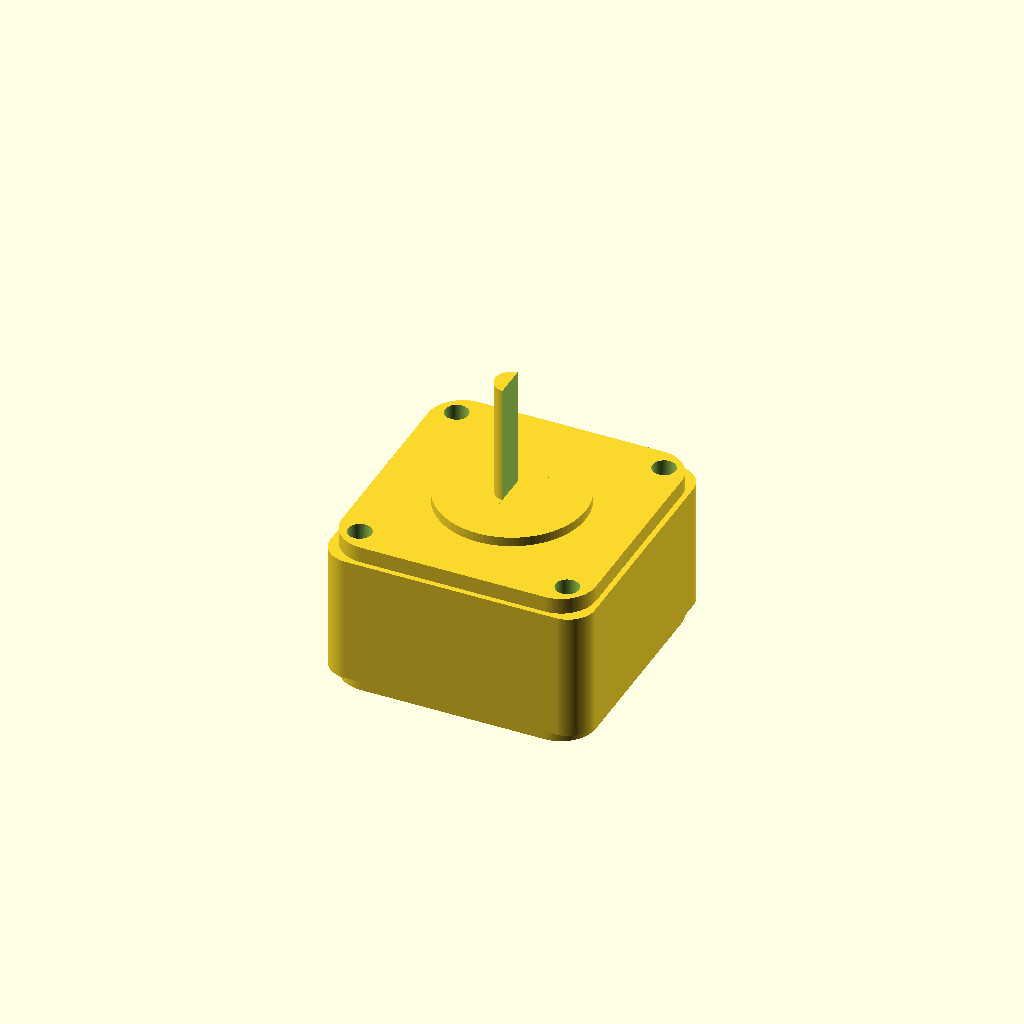
Cell 1: rendered with the file's own defaults.
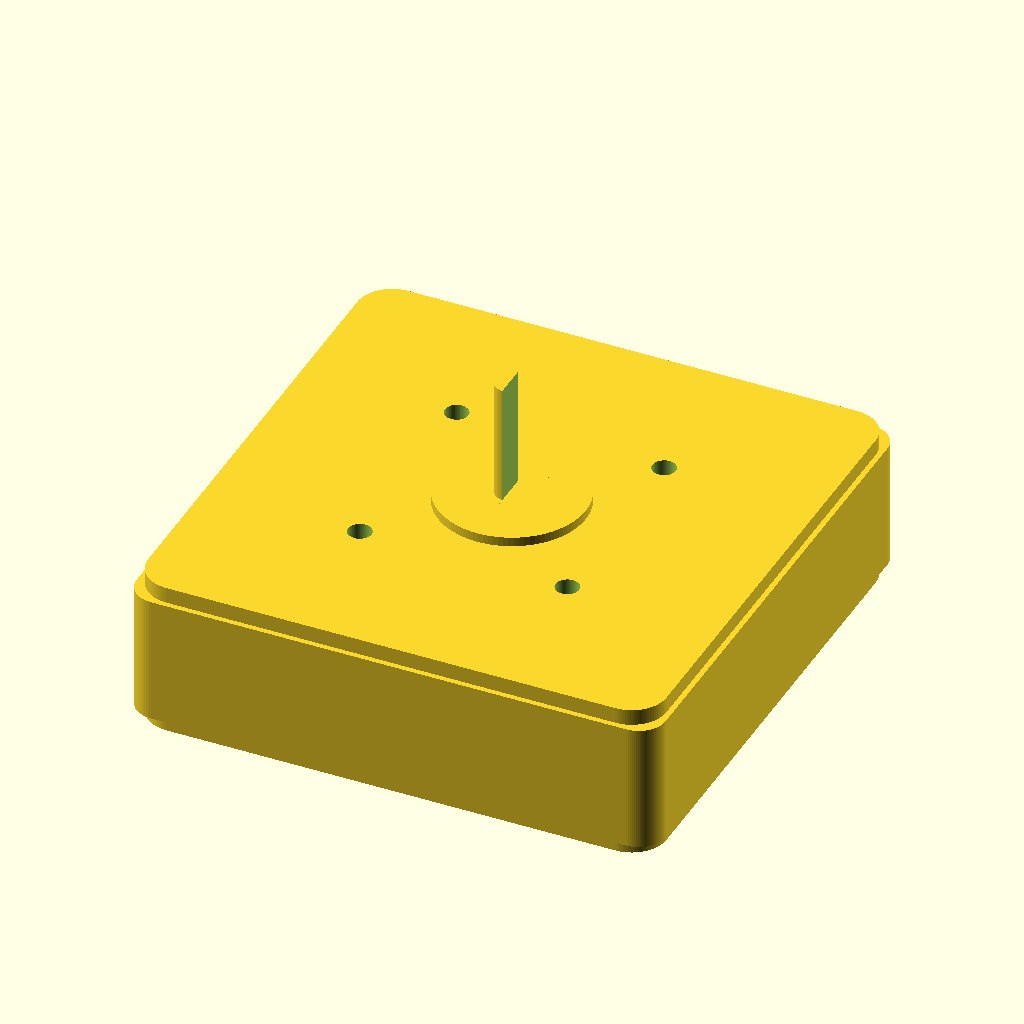
Cell 2 — face_width set to 79, the other parameters unchanged.
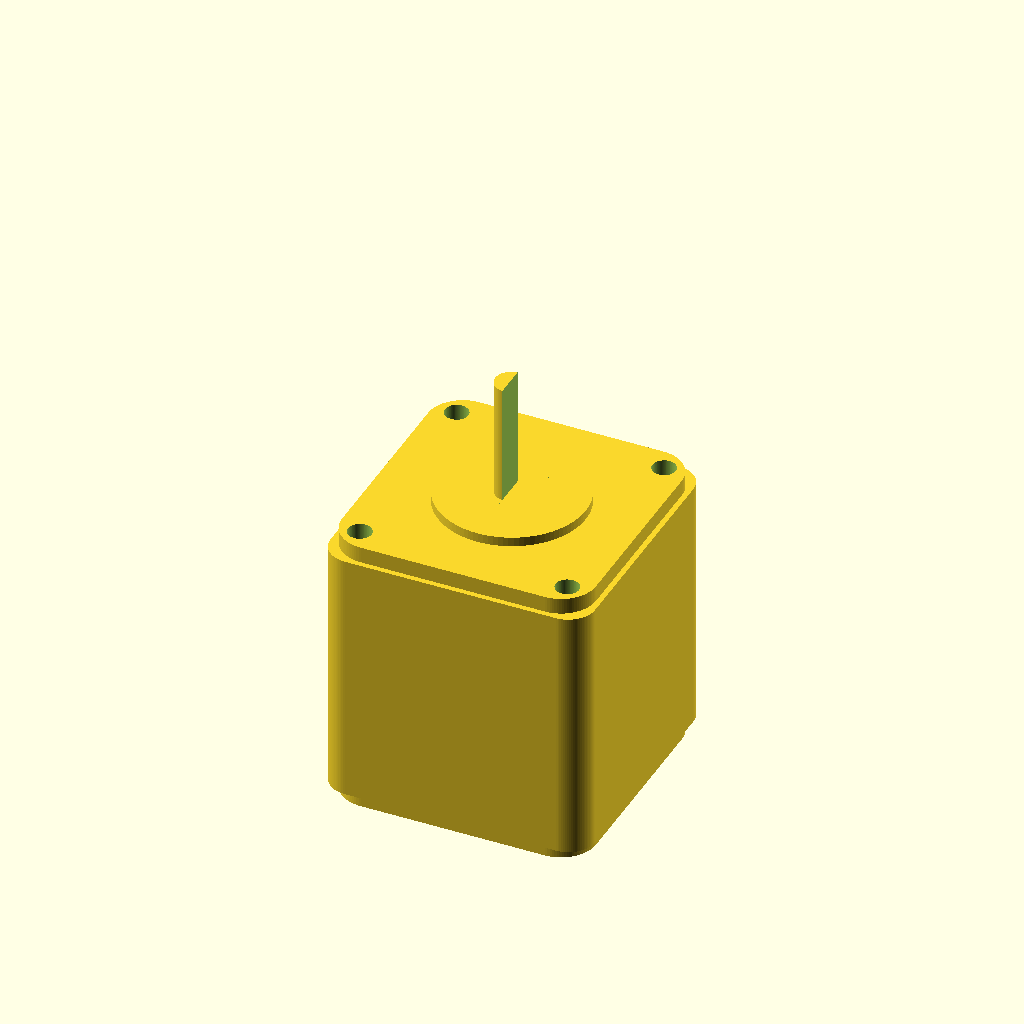
Cell 3: body_length = 38.4 (everything else at default).
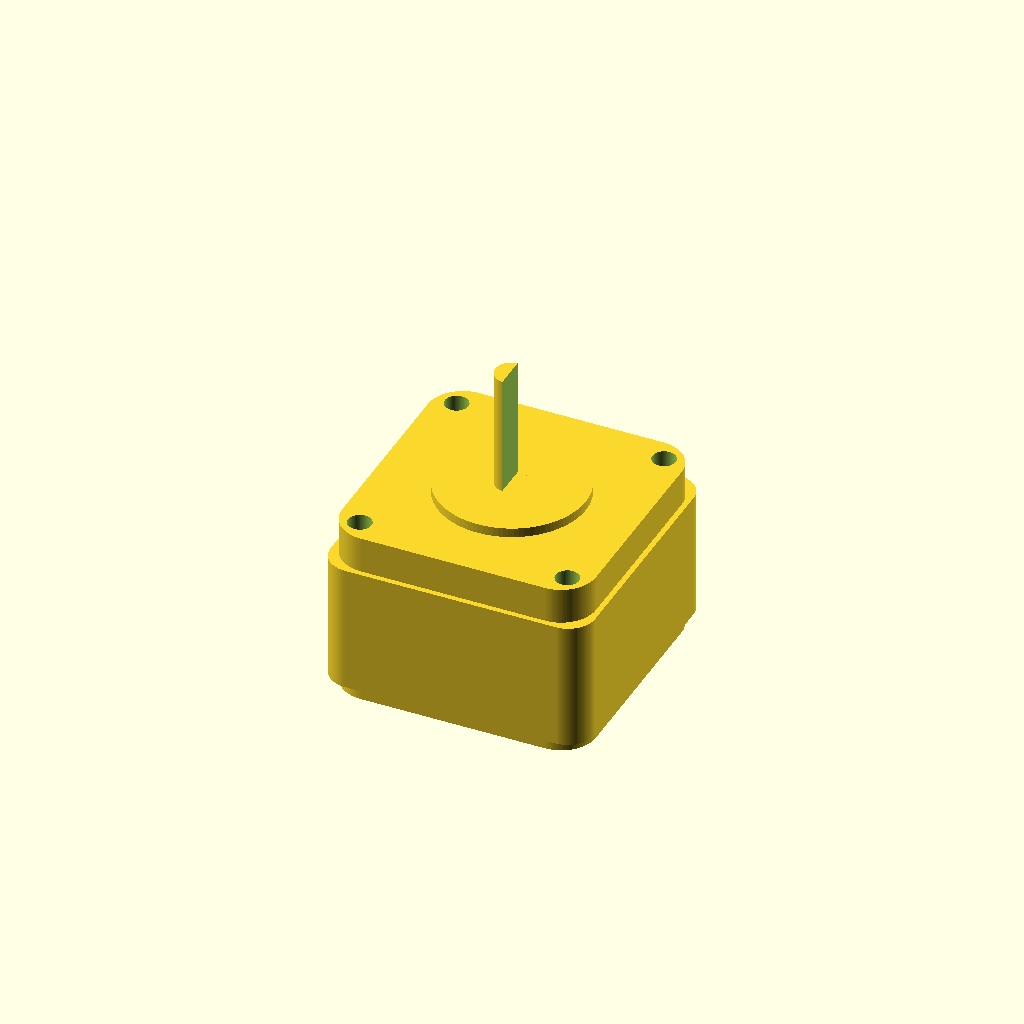
Cell 4 — face_thickness set to 6, the other parameters unchanged.
One fixed orthographic camera (rotation 55°, 0°, 25°; colour scheme Cornfield) for every cell.
The OpenSCAD source (results/craft/scad/stepper_motor__NEMA16_19.scad):
$fn = 96;

// Target critical dimensions (mm)
face_width = 39.5;          // square face width
body_length = 19.2;         // motor body length (excluding shaft protrusion)
shaft_diameter = 5.0;       // shaft diameter
mount_hole_spacing = 31.0;  // center-to-center spacing (square pattern)

// Additional typical NEMA-style features (kept reasonable, not critical)
face_thickness = 3.0;
rear_cap_thickness = 2.5;

mount_hole_diameter = 3.5;

shaft_length = 20.0;
shaft_boss_diameter = 22.0;
shaft_boss_height = 2.0;

d_plug_flat_depth = 0.6;

corner_radius = 4.0;        // rounded body corners
endbell_inset = 0.8;        // slight step between endbells and main body
endbell_radius = corner_radius + 1.2;

overlap = 0.6;              // overlap to ensure watertight unions

// Derived
hole_x = mount_hole_spacing/2;
hole_y = mount_hole_spacing/2;

body_w = face_width;        // keep body same width as face for verifiable 39.5mm

// Z layout: front face centered at z=0
z_face_center = 0;
z_face_front  = z_face_center + face_thickness/2;
z_face_back   = z_face_center - face_thickness/2;

z_body_center = z_face_back - body_length/2 + overlap;
z_body_back   = z_face_back - body_length + overlap;

z_rear_center = z_body_back - rear_cap_thickness/2 + overlap;

z_boss_center  = z_face_front + shaft_boss_height/2 - overlap;
z_shaft_center = z_face_front + shaft_length/2 - overlap;

// Helpers
module rounded_square_prism(w, h, r, center=true) {
  // 2D rounded square extruded to height h
  linear_extrude(height=h, center=center)
    offset(r=r)
      square([w-2*r, w-2*r], center=true);
}

module endbell_prism(w, h, r, inset) {
  // Slightly inset endbell with a bit more rounding
  rounded_square_prism(w - 2*inset, h, r, center=true);
}

module stepper_motor_connected() {
  union() {
    // Main motor solids with holes removed
    difference() {
      union() {
        // Main body (rounded NEMA-style)
        translate([0, 0, z_body_center])
          rounded_square_prism(body_w, body_length, corner_radius, center=true);

        // Front endbell (slight step)
        translate([0, 0, z_face_center])
          endbell_prism(face_width, face_thickness, endbell_radius, endbell_inset);

        // Rear endbell/cap (slight step)
        translate([0, 0, z_rear_center])
          endbell_prism(face_width, rear_cap_thickness, endbell_radius, endbell_inset);

        // Shaft boss (front)
        translate([0, 0, z_boss_center])
          cylinder(d=shaft_boss_diameter, h=shaft_boss_height, center=true);
      }

      // 4x mounting holes through the front face plate only (31mm spacing)
      for (sx = [-1, 1], sy = [-1, 1]) {
        translate([sx*hole_x, sy*hole_y, z_face_center])
          cylinder(d=mount_hole_diameter, h=face_thickness + 2*overlap, center=true);
      }
    }

    // Shaft with D-flat, connected into boss/face by overlap
    difference() {
      translate([0, 0, z_shaft_center])
        cylinder(d=shaft_diameter, h=shaft_length, center=true);

      // D-flat cut
      translate([shaft_diameter/2 - d_plug_flat_depth/2, 0, z_shaft_center])
        cube([shaft_diameter, shaft_diameter*2, shaft_length + 4*overlap], center=true);
    }
  }
}

stepper_motor_connected();
Parameter table extracted from the source (name, type, default, range or options):
face_width: number, default 39.5
body_length: number, default 19.2
shaft_diameter: number, default 5
mount_hole_spacing: number, default 31
face_thickness: number, default 3
rear_cap_thickness: number, default 2.5
mount_hole_diameter: number, default 3.5
shaft_length: number, default 20
shaft_boss_diameter: number, default 22
shaft_boss_height: number, default 2
d_plug_flat_depth: number, default 0.6
corner_radius: number, default 4
endbell_inset: number, default 0.8
overlap: number, default 0.6
z_face_center: number, default 0
